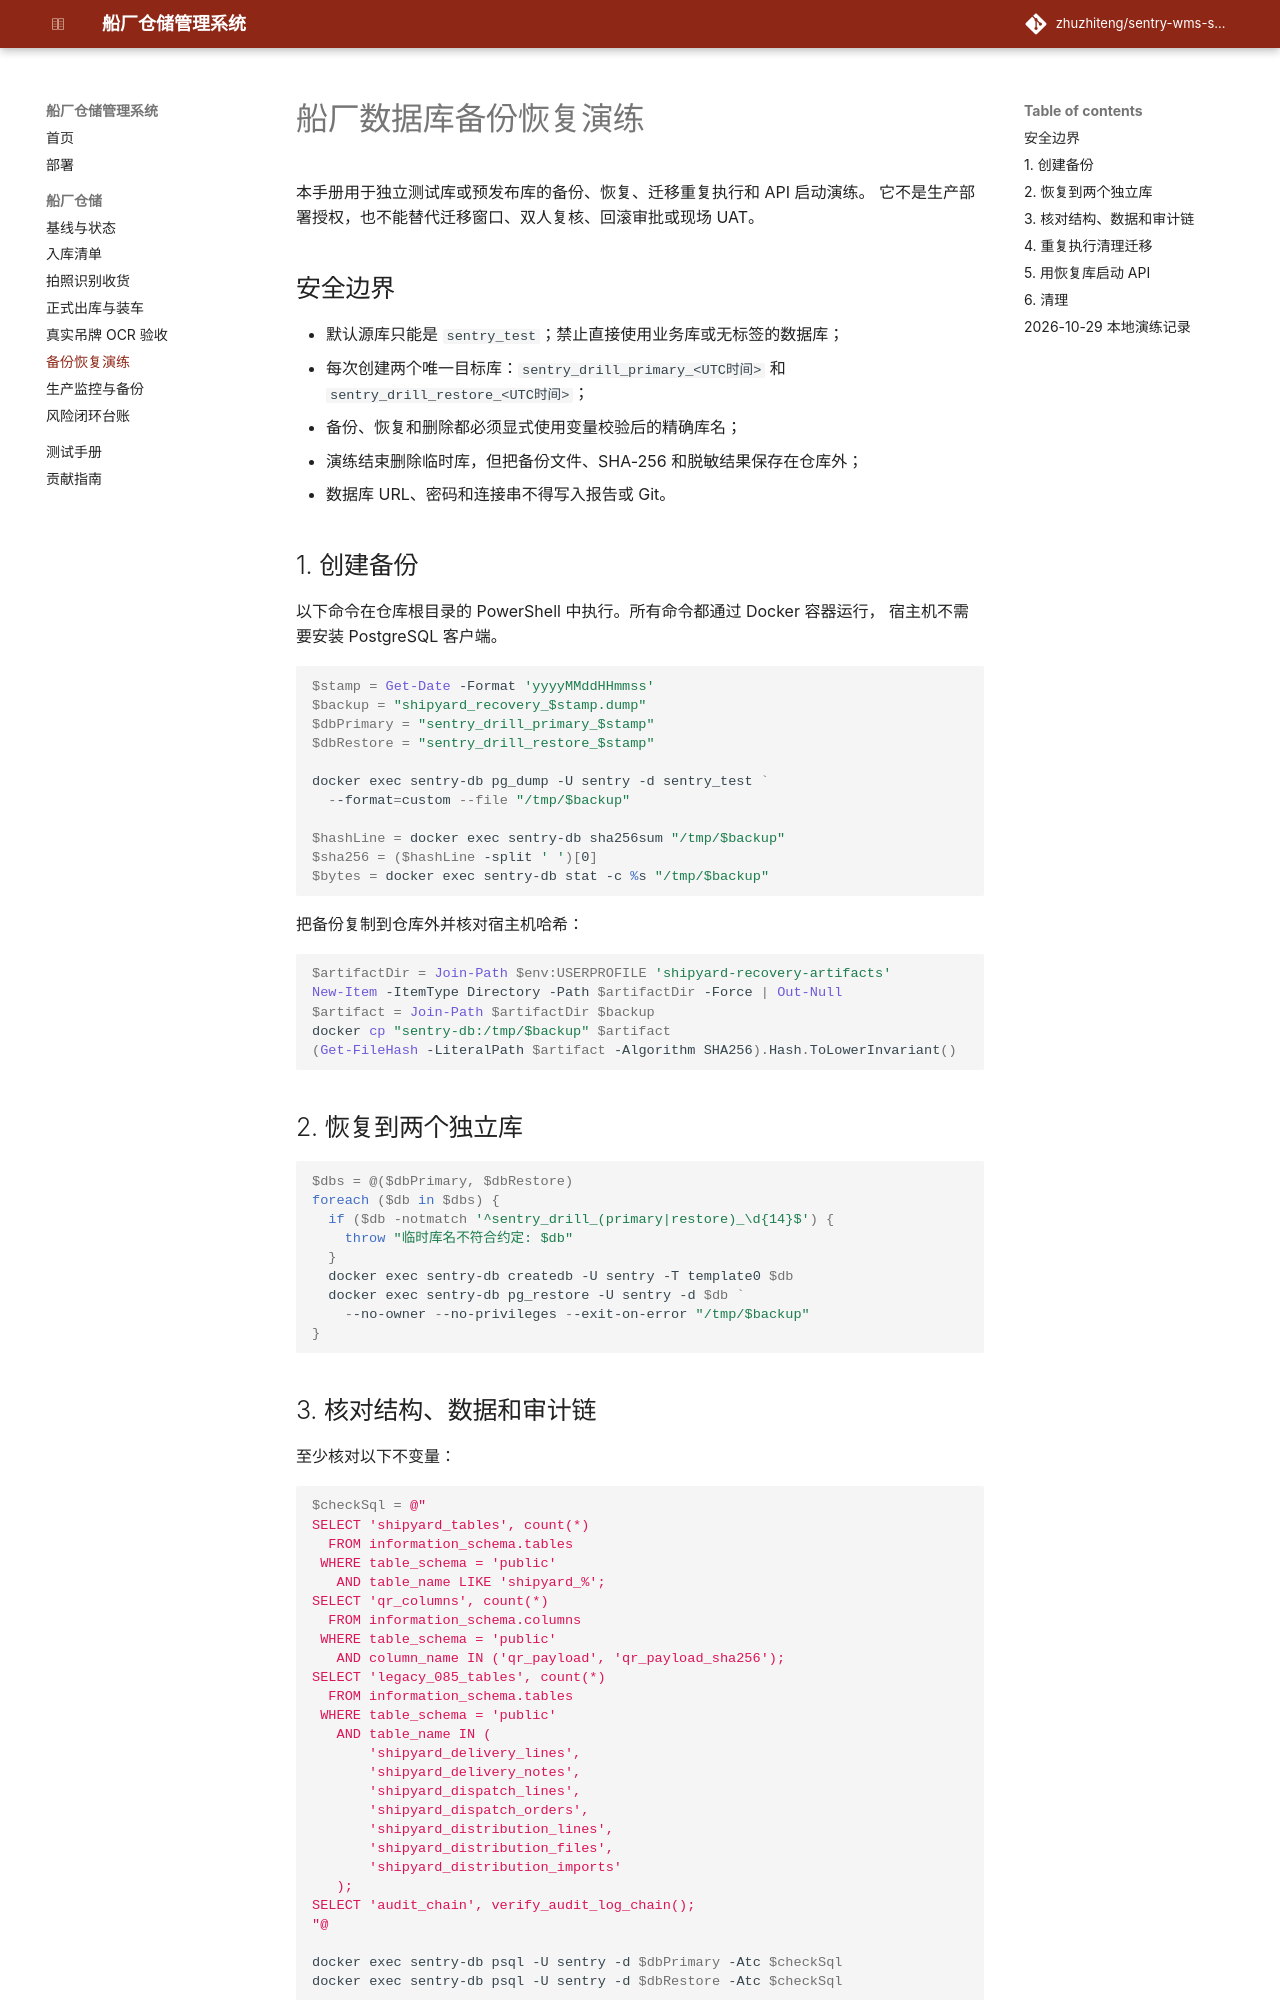

repository: zhuzhiteng/sentry-wms-shipyard · page: shipyard/recovery-drill/index.html · generator: mkdocs

# 船厂数据库备份恢复演练

本手册用于独立测试库或预发布库的备份、恢复、迁移重复执行和 API 启动演练。
它不是生产部署授权，也不能替代迁移窗口、双人复核、回滚审批或现场 UAT。

## 安全边界

- 默认源库只能是 `sentry_test`；禁止直接使用业务库或无标签的数据库；
- 每次创建两个唯一目标库：`sentry_drill_primary_<UTC时间>` 和
  `sentry_drill_restore_<UTC时间>`；
- 备份、恢复和删除都必须显式使用变量校验后的精确库名；
- 演练结束删除临时库，但把备份文件、SHA-256 和脱敏结果保存在仓库外；
- 数据库 URL、密码和连接串不得写入报告或 Git。

## 1. 创建备份

以下命令在仓库根目录的 PowerShell 中执行。所有命令都通过 Docker 容器运行，
宿主机不需要安装 PostgreSQL 客户端。

```powershell
$stamp = Get-Date -Format 'yyyyMMddHHmmss'
$backup = "shipyard_recovery_$stamp.dump"
$dbPrimary = "sentry_drill_primary_$stamp"
$dbRestore = "sentry_drill_restore_$stamp"

docker exec sentry-db pg_dump -U sentry -d sentry_test `
  --format=custom --file "/tmp/$backup"

$hashLine = docker exec sentry-db sha256sum "/tmp/$backup"
$sha256 = ($hashLine -split ' ')[0]
$bytes = docker exec sentry-db stat -c %s "/tmp/$backup"
```

把备份复制到仓库外并核对宿主机哈希：

```powershell
$artifactDir = Join-Path $env:USERPROFILE 'shipyard-recovery-artifacts'
New-Item -ItemType Directory -Path $artifactDir -Force | Out-Null
$artifact = Join-Path $artifactDir $backup
docker cp "sentry-db:/tmp/$backup" $artifact
(Get-FileHash -LiteralPath $artifact -Algorithm SHA256).Hash.ToLowerInvariant()
```

## 2. 恢复到两个独立库

```powershell
$dbs = @($dbPrimary, $dbRestore)
foreach ($db in $dbs) {
  if ($db -notmatch '^sentry_drill_(primary|restore)_\d{14}$') {
    throw "临时库名不符合约定: $db"
  }
  docker exec sentry-db createdb -U sentry -T template0 $db
  docker exec sentry-db pg_restore -U sentry -d $db `
    --no-owner --no-privileges --exit-on-error "/tmp/$backup"
}
```
